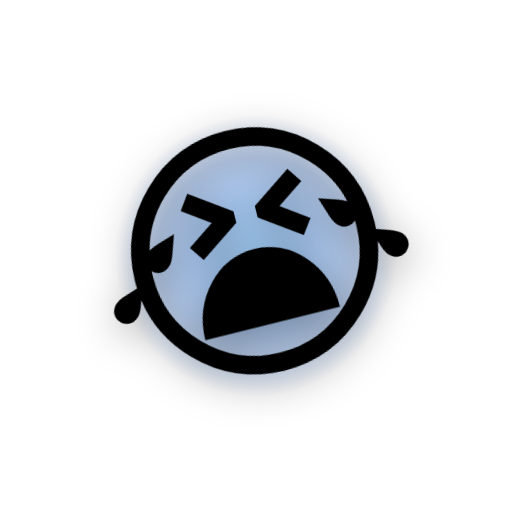
t = 0.00 s
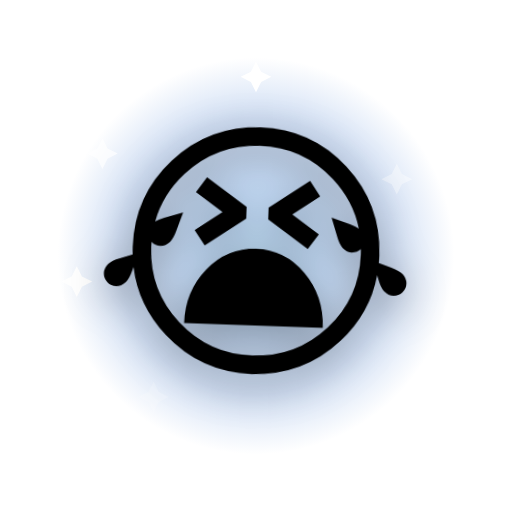
t = 0.60 s
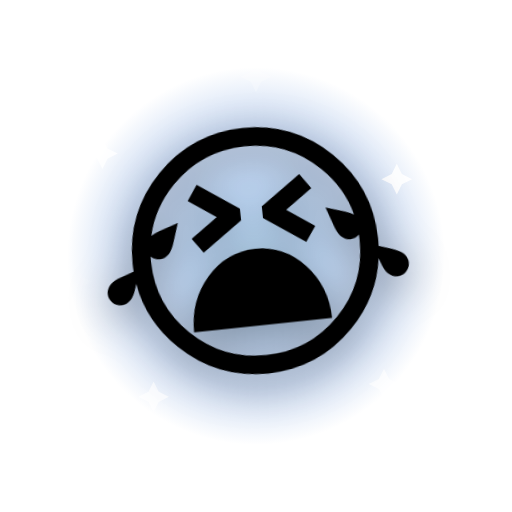
t = 1.10 s
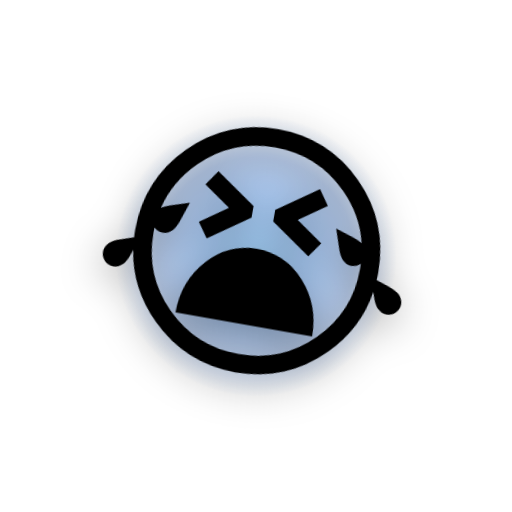
t = 1.60 s
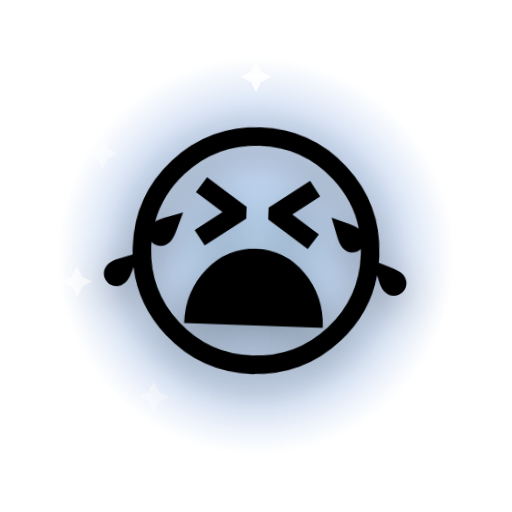
t = 2.20 s
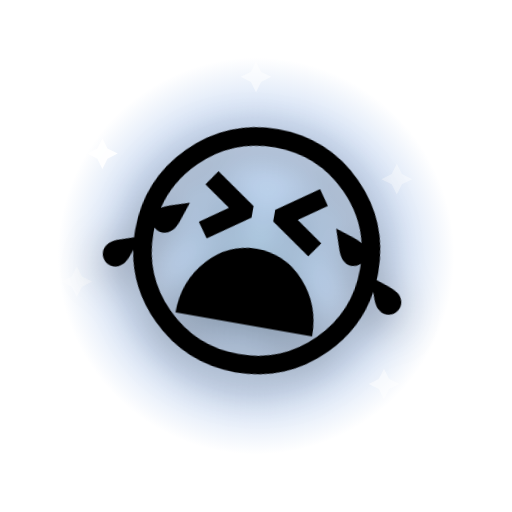
t = 2.60 s

The animated SVG that drew these frames (rendered in a browser with its animation timeline set to each time). Animation: 9 SMIL elements (animate=8,animateTransform=1); one cycle of 3.20 s, repeats indefinitely.

<svg xmlns="http://www.w3.org/2000/svg" viewBox="0 0 200 200">
  <defs>
    <radialGradient id="halo" cx="50%" cy="50%" r="50%">
      <stop offset="0%" stop-color="#8ecbff" stop-opacity="0.85"/>
      <stop offset="70%" stop-color="#2b6dd1" stop-opacity="0.35"/>
      <stop offset="100%" stop-color="#2b6dd1" stop-opacity="0"/>
    </radialGradient>
  </defs>
  <g transform="translate(100 100)">
    <circle r="80" fill="url(#halo)">
      <animate attributeName="r" values="55;85;55" dur="1.6s" repeatCount="indefinite"/>
      <animate attributeName="opacity" values="0.9;0.5;0.9" dur="1.6s" repeatCount="indefinite"/>
    </circle>
    <g transform="translate(-60 -40)"><path d="M0 -6 L2 -2 L6 0 L2 2 L0 6 L-2 2 L-6 0 L-2 -2 Z" fill="#fff"><animate attributeName="opacity" values="0;1;0" dur="1.8s" begin="0.0s" repeatCount="indefinite"/></path></g>
    <g transform="translate(55 -30)"><path d="M0 -6 L2 -2 L6 0 L2 2 L0 6 L-2 2 L-6 0 L-2 -2 Z" fill="#fff"><animate attributeName="opacity" values="0;1;0" dur="2.0s" begin="0.2s" repeatCount="indefinite"/></path></g>
    <g transform="translate(-40 55)"><path d="M0 -6 L2 -2 L6 0 L2 2 L0 6 L-2 2 L-6 0 L-2 -2 Z" fill="#fff"><animate attributeName="opacity" values="0;1;0" dur="2.2s" begin="0.4s" repeatCount="indefinite"/></path></g>
    <g transform="translate(50 50)"><path d="M0 -6 L2 -2 L6 0 L2 2 L0 6 L-2 2 L-6 0 L-2 -2 Z" fill="#fff"><animate attributeName="opacity" values="0;1;0" dur="1.6s" begin="0.6s" repeatCount="indefinite"/></path></g>
    <g transform="translate(0 -70)"><path d="M0 -6 L2 -2 L6 0 L2 2 L0 6 L-2 2 L-6 0 L-2 -2 Z" fill="#fff"><animate attributeName="opacity" values="0;1;0" dur="2.4s" begin="0.8s" repeatCount="indefinite"/></path></g>
    <g transform="translate(-70 10)"><path d="M0 -6 L2 -2 L6 0 L2 2 L0 6 L-2 2 L-6 0 L-2 -2 Z" fill="#fff"><animate attributeName="opacity" values="0;1;0" dur="2.0s" begin="1.0s" repeatCount="indefinite"/></path></g>
    <g>
      <animateTransform attributeName="transform" type="rotate" values="-14;14;-14" dur="0.35s" repeatCount="indefinite" additive="sum"/>
      <text x="0" y="0" text-anchor="middle" dominant-baseline="central"
            font-size="110" font-family="'Apple Color Emoji','Segoe UI Emoji','Noto Color Emoji',sans-serif"
            style="filter: drop-shadow(0 4px 8px rgba(0,0,0,0.35));">😭</text>
    </g>
  </g>
</svg>
